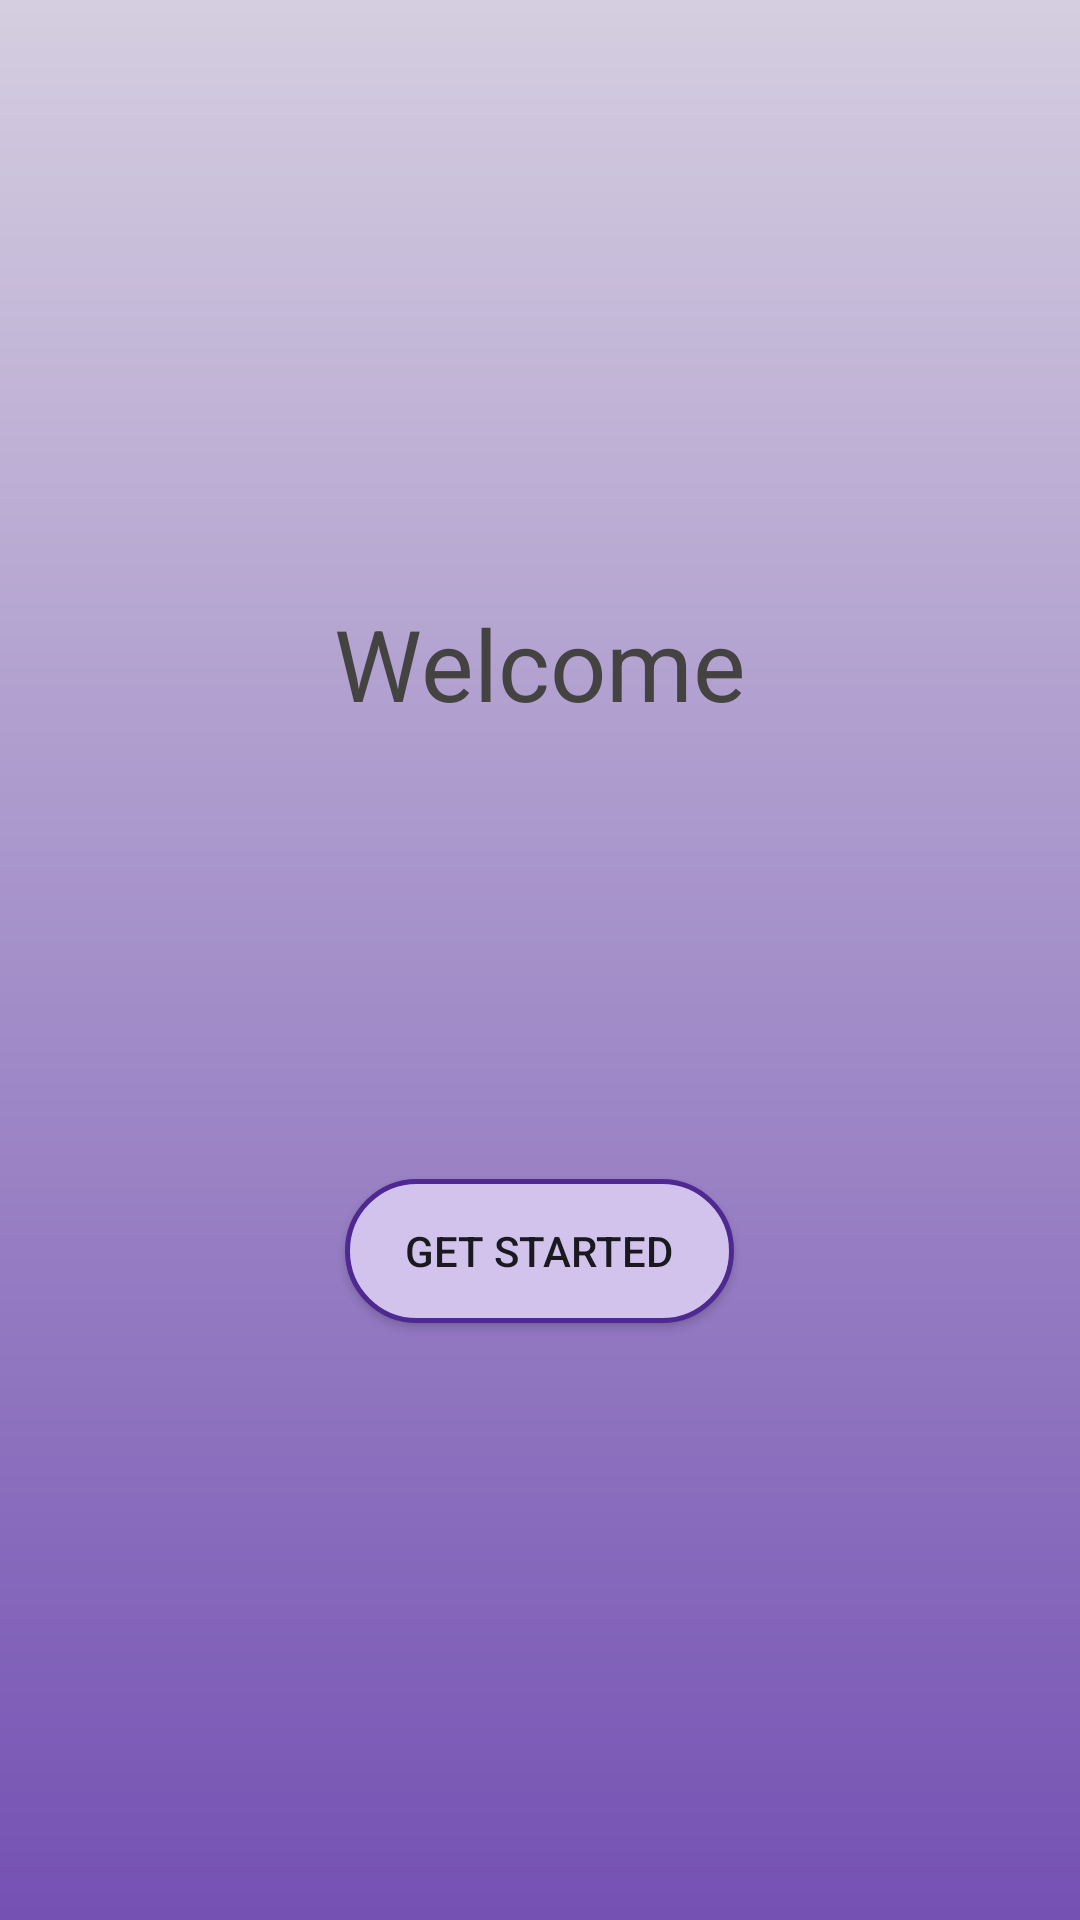

The Android layout XML behind this screen, and the referenced resources:
<!-- AndroidManifest.xml: application theme Theme.MyApplication. -->
<!-- res/layout/activity_welcome.xml -->
<?xml version="1.0" encoding="utf-8"?>
<LinearLayout xmlns:android="http://schemas.android.com/apk/res/android"
    xmlns:app="http://schemas.android.com/apk/res-auto"
    xmlns:tools="http://schemas.android.com/tools"
    android:id="@+id/main"
    android:layout_width="match_parent"
    android:layout_height="match_parent"
    android:orientation="vertical"
    android:gravity="center"
    android:background="@drawable/gradient_color_bg"
    tools:context=".WelcomeActivity">


    <TextView
        android:layout_width="wrap_content"
        android:layout_height="wrap_content"
        android:text="Welcome"
        android:textColor="#454242"
        tools:ignore="HardcodedText"
        android:textStyle="normal"
        android:fontFamily="sans-serif"
        android:textSize="33sp"
        />


    <androidx.appcompat.widget.AppCompatButton
        android:layout_width="wrap_content"
        android:layout_height="wrap_content"
        android:id="@+id/welcome_button"
        android:layout_marginTop="150dp"

        android:text="Get Started"
        android:paddingStart="20dp"
        android:paddingRight="20dp"
        android:background="@drawable/button_bg"
        tools:ignore="HardcodedText" />



</LinearLayout>
<!-- resources referenced by this layout -->
<resources>
  <!-- drawable button_bg (drawable) -->
  <?xml version="1.0" encoding="utf-8"?>
  <shape xmlns:android="http://schemas.android.com/apk/res/android"
      android:shape="rectangle">
      <gradient android:startColor="#D2C3ED"
          android:endColor="#D2C3ED"
          android:angle="270" />
      <corners android:radius="50dp" />
      <stroke android:width="5px" android:color="#4F2992" />
  </shape>
  <!-- drawable gradient_color_bg (drawable) -->
  <?xml version="1.0" encoding="utf-8"?>
  <shape xmlns:android="http://schemas.android.com/apk/res/android"
      android:shape="rectangle">
      <gradient
          android:startColor="#7451B3"
          android:endColor="#D5CEE0"
          android:angle="90" />
  </shape>
  <style name="Theme.MyApplication." parent="Theme.MaterialComponents.DayNight.DarkActionBar">
          
          <item name="colorPrimary">@color/purple_500</item>
          <item name="colorPrimaryVariant">@color/purple_700</item>
          <item name="colorOnPrimary">@color/white</item>
          
          <item name="colorSecondary">@color/teal_200</item>
          <item name="colorSecondaryVariant">@color/teal_700</item>
          <item name="colorOnSecondary">@color/black</item>
          
          <item name="android:statusBarColor">?attr/colorPrimaryVariant</item>
          
      </style>
  <color name="purple_500">#FF6200EE</color>
  <color name="purple_700">#FF3700B3</color>
  <color name="white">#FFFFFFFF</color>
  <color name="teal_200">#FF03DAC5</color>
  <color name="teal_700">#FF018786</color>
  <color name="black">#FF000000</color>
</resources>
